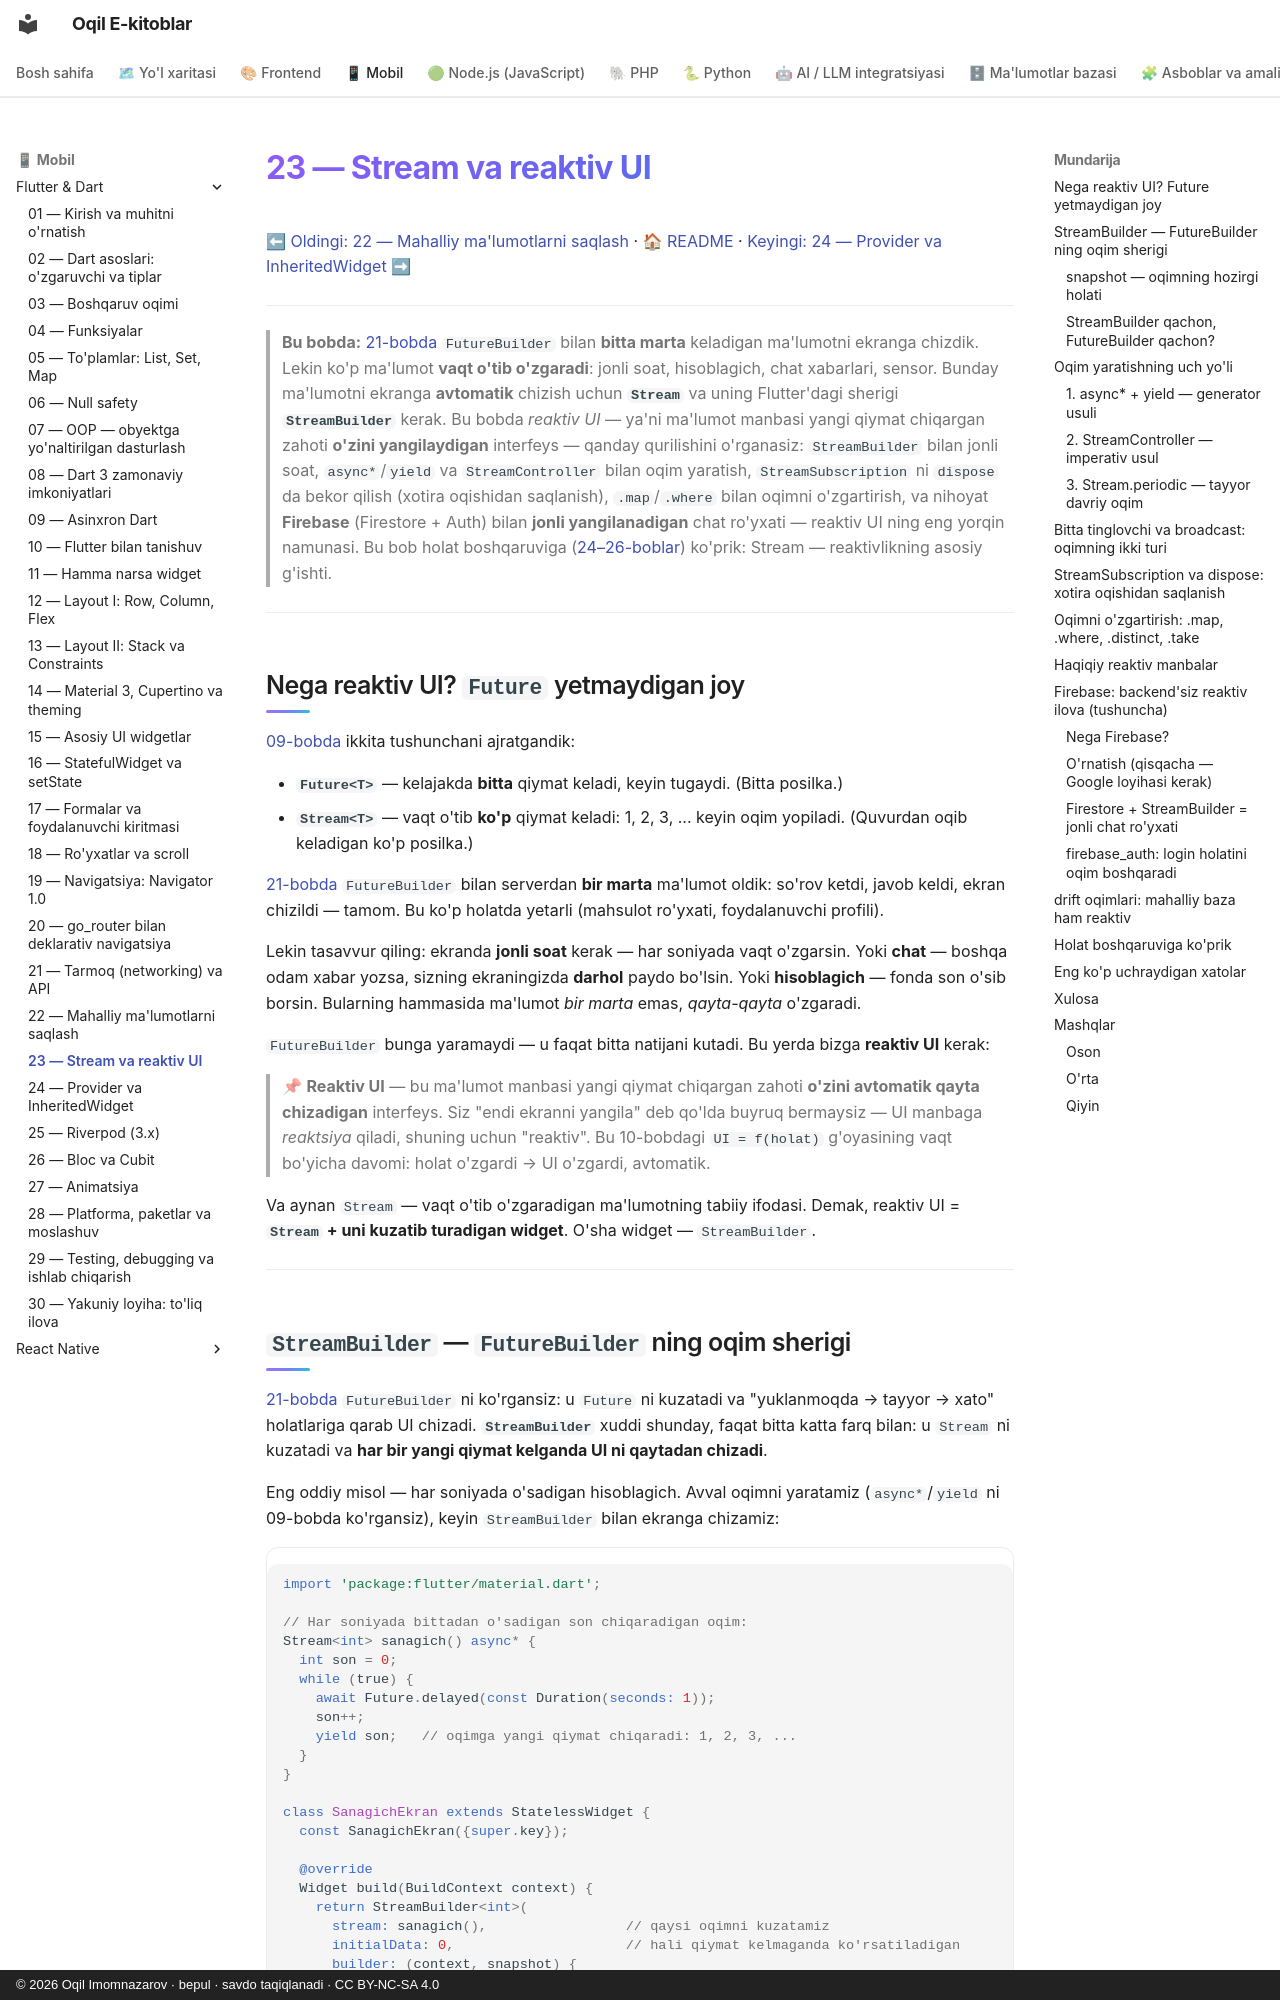

repository: iOqil/e-book · page: flutter/23-stream-reaktiv/index.html · generator: mkdocs · copyright: © 2026 Oqil Imomnazarov · bepul · savdo taqiqlanadi · CC BY-NC-SA 4.0

# 23 — Stream va reaktiv UI

[⬅ Oldingi: 22 — Mahalliy ma'lumotlarni saqlash](./22-mahalliy-saqlash.md) · [🏠 README](./README.md) · [Keyingi: 24 — Provider va InheritedWidget ➡](./24-provider.md)

---

> **Bu bobda:** [21-bobda](./21-networking-http.md) `FutureBuilder` bilan **bitta marta** keladigan ma'lumotni ekranga chizdik. Lekin ko'p ma'lumot **vaqt o'tib o'zgaradi**: jonli soat, hisoblagich, chat xabarlari, sensor. Bunday ma'lumotni ekranga **avtomatik** chizish uchun **`Stream`** va uning Flutter'dagi sherigi **`StreamBuilder`** kerak. Bu bobda *reaktiv UI* — ya'ni ma'lumot manbasi yangi qiymat chiqargan zahoti **o'zini yangilaydigan** interfeys — qanday qurilishini o'rganasiz: `StreamBuilder` bilan jonli soat, `async*`/`yield` va `StreamController` bilan oqim yaratish, `StreamSubscription` ni `dispose` da bekor qilish (xotira oqishidan saqlanish), `.map`/`.where` bilan oqimni o'zgartirish, va nihoyat **Firebase** (Firestore + Auth) bilan **jonli yangilanadigan** chat ro'yxati — reaktiv UI ning eng yorqin namunasi. Bu bob holat boshqaruviga ([24–26-boblar](./24-provider.md)) ko'prik: Stream — reaktivlikning asosiy g'ishti.

---

## Nega reaktiv UI? `Future` yetmaydigan joy

[09-bobda](./09-asinxron-dart.md) ikkita tushunchani ajratgandik:

- **`Future<T>`** — kelajakda **bitta** qiymat keladi, keyin tugaydi. (Bitta posilka.)
- **`Stream<T>`** — vaqt o'tib **ko'p** qiymat keladi: 1, 2, 3, ... keyin oqim yopiladi. (Quvurdan oqib keladigan ko'p posilka.)

[21-bobda](./21-networking-http.md) `FutureBuilder` bilan serverdan **bir marta** ma'lumot oldik: so'rov ketdi, javob keldi, ekran chizildi — tamom. Bu ko'p holatda yetarli (mahsulot ro'yxati, foydalanuvchi profili).

Lekin tasavvur qiling: ekranda **jonli soat** kerak — har soniyada vaqt o'zgarsin. Yoki **chat** — boshqa odam xabar yozsa, sizning ekraningizda **darhol** paydo bo'lsin. Yoki **hisoblagich** — fonda son o'sib borsin. Bularning hammasida ma'lumot *bir marta* emas, *qayta-qayta* o'zgaradi.

`FutureBuilder` bunga yaramaydi — u faqat bitta natijani kutadi. Bu yerda bizga **reaktiv UI** kerak:

> 📌 **Reaktiv UI** — bu ma'lumot manbasi yangi qiymat chiqargan zahoti **o'zini avtomatik qayta chizadigan** interfeys. Siz "endi ekranni yangila" deb qo'lda buyruq bermaysiz — UI manbaga *reaktsiya* qiladi, shuning uchun "reaktiv". Bu 10-bobdagi `UI = f(holat)` g'oyasining vaqt bo'yicha davomi: holat o'zgardi → UI o'zgardi, avtomatik.

Va aynan `Stream` — vaqt o'tib o'zgaradigan ma'lumotning tabiiy ifodasi. Demak, reaktiv UI = **`Stream` + uni kuzatib turadigan widget**. O'sha widget — `StreamBuilder`.

---
